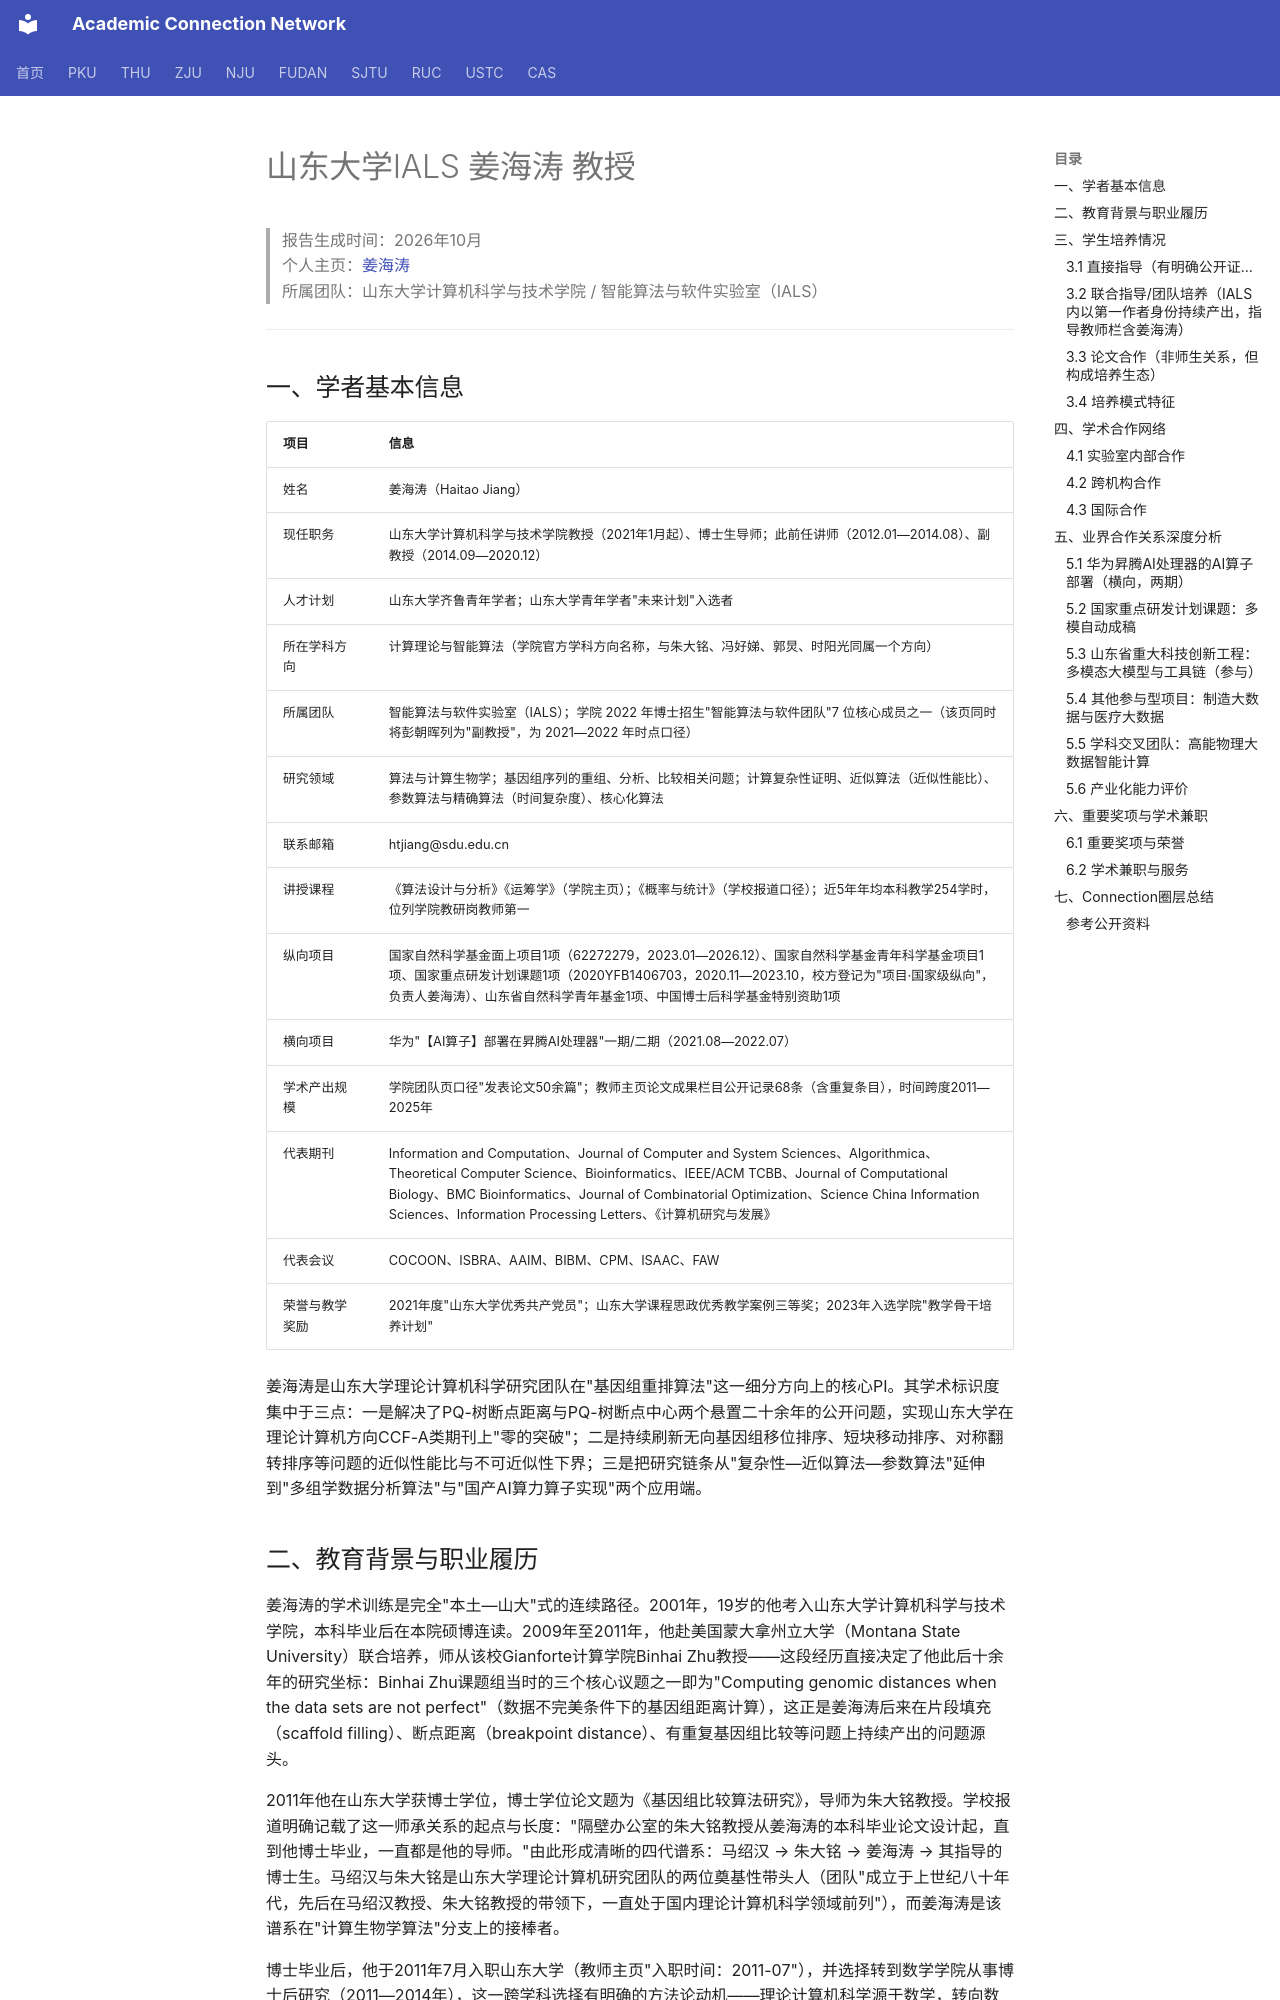

repository: AcademiConnection/AcademiConnection.github.io · page: sdu_ials_faculty_network/sdu_ials_jianghaitao_network/index.html · generator: mkdocs

# 山东大学IALS 姜海涛 教授

> 报告生成时间：2026年10月  
> 个人主页：[姜海涛](https://www.cs.sdu.edu.cn/info/1070/2808.htm)  
> 所属团队：山东大学计算机科学与技术学院 / 智能算法与软件实验室（IALS）

---

## 一、学者基本信息

| 项目 | 信息 |
|---|---|
| 姓名 | 姜海涛（Haitao Jiang） |
| 现任职务 | 山东大学计算机科学与技术学院教授（2021年1月起）、博士生导师；此前任讲师（2012.01—2014.08）、副教授（2014.09—2020.12） |
| 人才计划 | 山东大学齐鲁青年学者；山东大学青年学者"未来计划"入选者 |
| 所在学科方向 | 计算理论与智能算法（学院官方学科方向名称，与朱大铭、冯好娣、郭炅、时阳光同属一个方向） |
| 所属团队 | 智能算法与软件实验室（IALS）；学院 2022 年博士招生"智能算法与软件团队"7 位核心成员之一（该页同时将彭朝晖列为"副教授"，为 2021—2022 年时点口径） |
| 研究领域 | 算法与计算生物学；基因组序列的重组、分析、比较相关问题；计算复杂性证明、近似算法（近似性能比）、参数算法与精确算法（时间复杂度）、核心化算法 |
| 联系邮箱 | htjiang@sdu.edu.cn |
| 讲授课程 | 《算法设计与分析》《运筹学》（学院主页）；《概率与统计》（学校报道口径）；近5年年均本科教学254学时，位列学院教研岗教师第一 |
| 纵向项目 | 国家自然科学基金面上项目1项（62272279，2023.01—2026.12）、国家自然科学基金青年科学基金项目1项、国家重点研发计划课题1项（2020YFB1406703，2020.11—2023.10，校方登记为"项目·国家级纵向"，负责人姜海涛）、山东省自然科学青年基金1项、中国博士后科学基金特别资助1项 |
| 横向项目 | 华为"【AI算子】部署在昇腾AI处理器"一期/二期（2021.08—2022.07） |
| 学术产出规模 | 学院团队页口径"发表论文50余篇"；教师主页论文成果栏目公开记录68条（含重复条目），时间跨度2011—2025年 |
| 代表期刊 | Information and Computation、Journal of Computer and System Sciences、Algorithmica、Theoretical Computer Science、Bioinformatics、IEEE/ACM TCBB、Journal of Computational Biology、BMC Bioinformatics、Journal of Combinatorial Optimization、Science China Information Sciences、Information Processing Letters、《计算机研究与发展》 |
| 代表会议 | COCOON、ISBRA、AAIM、BIBM、CPM、ISAAC、FAW |
| 荣誉与教学奖励 | 2021年度"山东大学优秀共产党员"；山东大学课程思政优秀教学案例三等奖；2023年入选学院"教学骨干培养计划" |

姜海涛是山东大学理论计算机科学研究团队在"基因组重排算法"这一细分方向上的核心PI。其学术标识度集中于三点：一是解决了PQ-树断点距离与PQ-树断点中心两个悬置二十余年的公开问题，实现山东大学在理论计算机方向CCF-A类期刊上"零的突破"；二是持续刷新无向基因组移位排序、短块移动排序、对称翻转排序等问题的近似性能比与不可近似性下界；三是把研究链条从"复杂性—近似算法—参数算法"延伸到"多组学数据分析算法"与"国产AI算力算子实现"两个应用端。

## 二、教育背景与职业履历

姜海涛的学术训练是完全"本土—山大"式的连续路径。2001年，19岁的他考入山东大学计算机科学与技术学院，本科毕业后在本院硕博连读。2009年至2011年，他赴美国蒙大拿州立大学（Montana State University）联合培养，师从该校Gianforte计算学院Binhai Zhu教授——这段经历直接决定了他此后十余年的研究坐标：Binhai Zhu课题组当时的三个核心议题之一即为"Computing genomic distances when the data sets are not perfect"（数据不完美条件下的基因组距离计算），这正是姜海涛后来在片段填充（scaffold filling）、断点距离（breakpoint distance）、有重复基因组比较等问题上持续产出的问题源头。

2011年他在山东大学获博士学位，博士学位论文题为《基因组比较算法研究》，导师为朱大铭教授。学校报道明确记载了这一师承关系的起点与长度："隔壁办公室的朱大铭教授从姜海涛的本科毕业论文设计起，直到他博士毕业，一直都是他的导师。"由此形成清晰的四代谱系：马绍汉 → 朱大铭 → 姜海涛 → 其指导的博士生。马绍汉与朱大铭是山东大学理论计算机研究团队的两位奠基性带头人（团队"成立于上世纪八十年代，先后在马绍汉教授、朱大铭教授的带领下，一直处于国内理论计算机科学领域前列"），而姜海涛是该谱系在"计算生物学算法"分支上的接棒者。

博士毕业后，他于2011年7月入职山东大学（教师主页"入职时间：2011-07"），并选择转到数学学院从事博士后研究（2011—2014年），这一跨学科选择有明确的方法论动机——理论计算机科学源于数学，转向数学博士后意在强化逻辑思维训练。同期他在计算机学院任讲师（2012.01—2014.08），2014年9月晋升副教授，2021年1月晋升教授。

职业履历中还有两条容易被忽略但对其网络结构有实质影响的线索：

- **行政挂职**：他是山东大学第一批"机关学院双向挂职干部"，在青岛校区学科建设与研究生教育办公室挂职一年，负责研究生培养与学科建设，撰写调研报告2万余字。这使其在校内研究生培养政策与学科建设条线上具备制度性人脉。
- **党务与公共服务**：曾任计算机科学与技术学院计算机软件党支部书记，并在学院从济南搬迁至青岛的过程中承担一线组织工作；2021年获评"山东大学优秀共产党员"（全校20人）。

研究方向的演进可分为三段：博士与博士后阶段（2009—2014）聚焦基因组重排的近似算法与核化算法，代表作是DCJ排序、短块移动排序、最大条带恢复、最小公共串划分等；副教授阶段（2014—2020）转向"数据不完美"场景与复杂度攻坚，代表成果是PQ-树断点距离的NP-困难性证明与参数算法，以及片段填充问题近似比从4/3→5/4→6/5的连续改进；教授阶段（2021年至今）出现两条新支线——一条是"带约束的字符串/序列比较"（flanked transposition、flanked DCJ、symmetric reversal、longest k-tuple common substrings），另一条是图神经网络与深度学习在分子性质预测、酶 turnover 预测上的应用（MetaGIN、CoAtGIN 等）。
